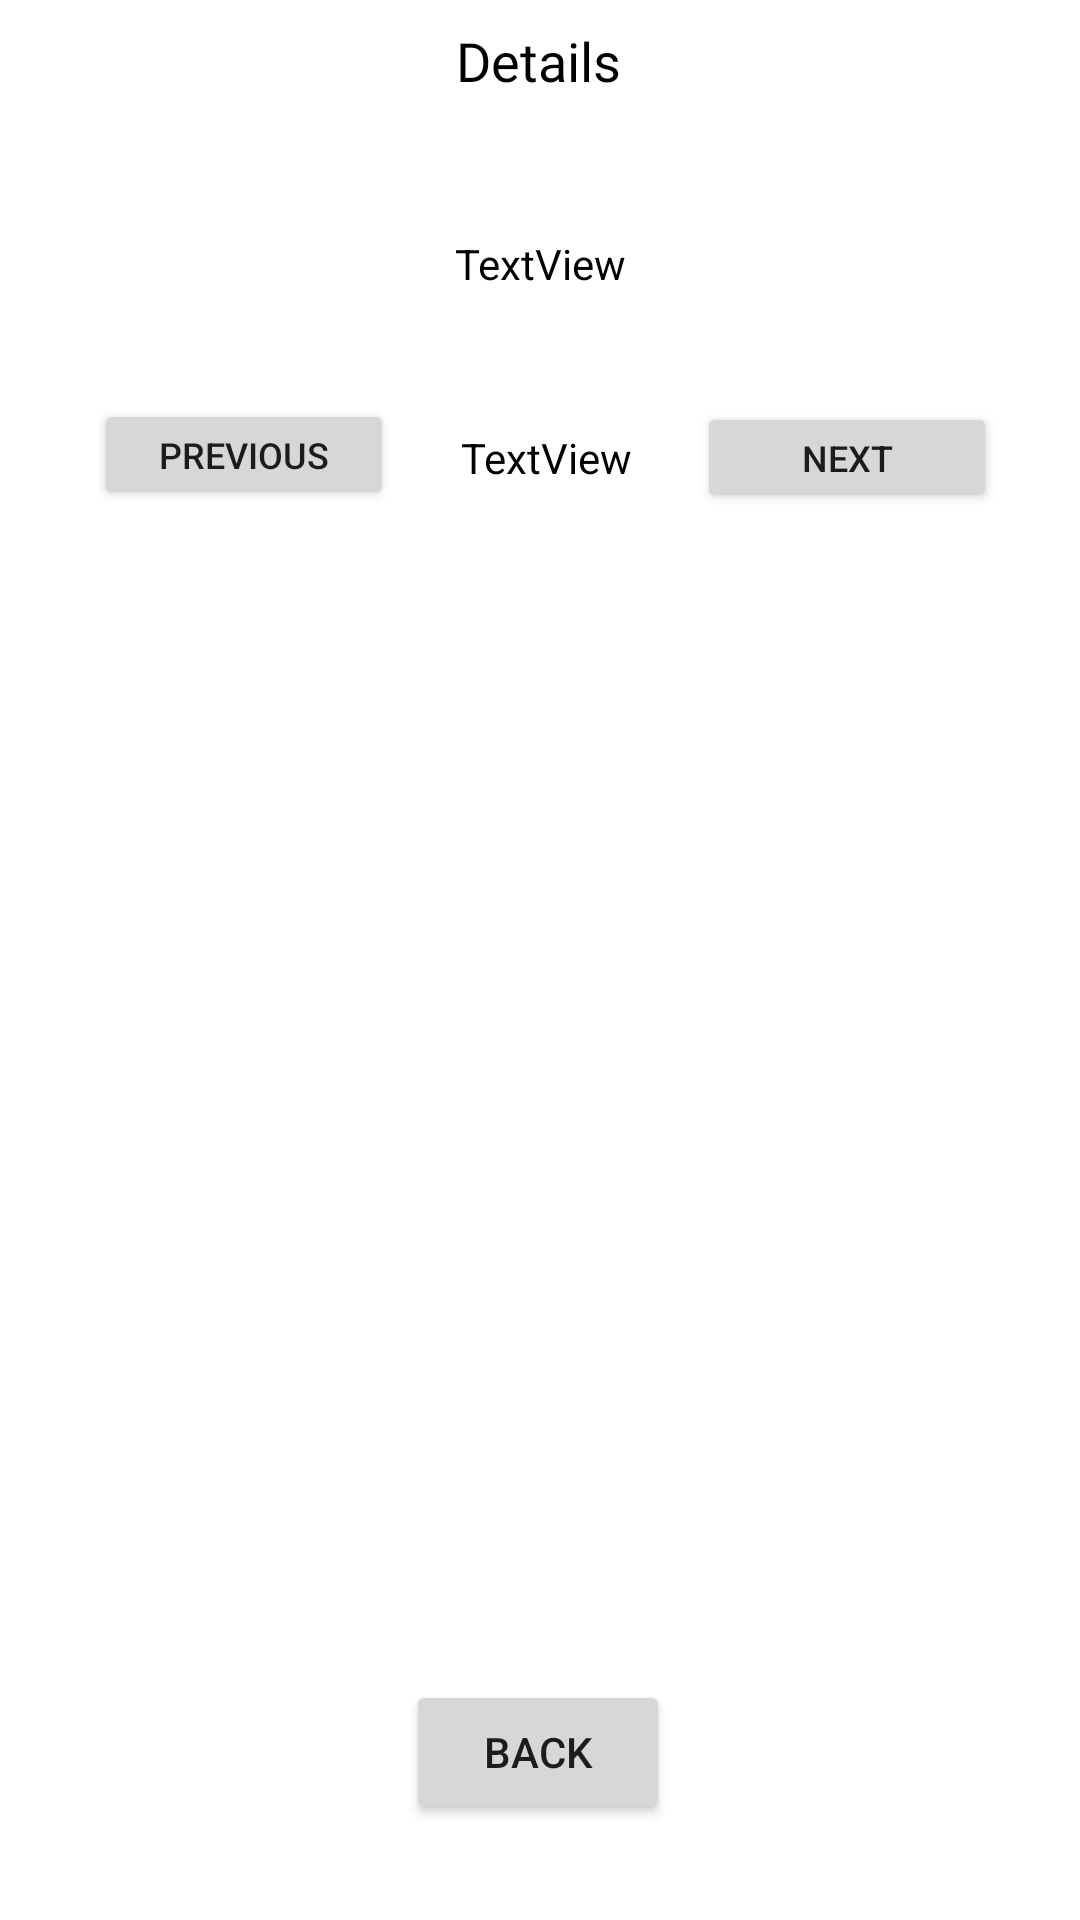

Here is an Android app screen rendered from its layout file. Give the layout XML and the strings, colors and styles it references.
<!-- AndroidManifest.xml: application theme Theme.BudgetTrackerv2 -->
<!-- res/layout/activity_details.xml -->
<?xml version="1.0" encoding="utf-8"?>
<androidx.constraintlayout.widget.ConstraintLayout xmlns:android="http://schemas.android.com/apk/res/android"
    xmlns:app="http://schemas.android.com/apk/res-auto"
    xmlns:tools="http://schemas.android.com/tools"
    android:layout_width="match_parent"
    android:layout_height="match_parent"
    tools:context=".DetailsActivity">

    <Button
        android:id="@+id/backButton"
        android:layout_width="wrap_content"
        android:layout_height="wrap_content"
        android:layout_marginBottom="32dp"
        android:text="Back"
        app:layout_constraintBottom_toBottomOf="parent"
        app:layout_constraintEnd_toEndOf="parent"
        app:layout_constraintHorizontal_bias="0.498"
        app:layout_constraintStart_toStartOf="parent" />

    <TextView
        android:id="@+id/textDetails"
        android:layout_width="wrap_content"
        android:layout_height="wrap_content"
        android:layout_marginTop="8dp"
        android:fontFamily="@font/abel"
        android:text="Details"
        android:textColor="#000000"
        android:textSize="18sp"
        app:layout_constraintEnd_toEndOf="parent"
        app:layout_constraintHorizontal_bias="0.498"
        app:layout_constraintStart_toStartOf="parent"
        app:layout_constraintTop_toTopOf="parent" />

    <ListView
        android:id="@+id/listView"
        android:layout_width="407dp"
        android:layout_height="326dp"
        app:layout_constraintBottom_toTopOf="@+id/backButton"
        app:layout_constraintEnd_toEndOf="parent"
        app:layout_constraintStart_toStartOf="parent"
        app:layout_constraintTop_toBottomOf="@+id/textDetails"
        app:layout_constraintVertical_bias="0.772" />

    <TextView
        android:id="@+id/textMonth"
        android:layout_width="wrap_content"
        android:layout_height="wrap_content"
        android:layout_marginBottom="8dp"
        android:gravity="center"
        android:text="TextView"
        android:textColor="#000000"
        app:layout_constraintBottom_toTopOf="@+id/listView"
        app:layout_constraintEnd_toEndOf="parent"
        app:layout_constraintHorizontal_bias="0.507"
        app:layout_constraintStart_toStartOf="parent"
        app:layout_constraintTop_toBottomOf="@+id/textDetails"
        app:layout_constraintVertical_bias="0.859" />

    <Button
        android:id="@+id/buttonPrevious"
        android:layout_width="100dp"
        android:layout_height="37dp"
        android:layout_marginBottom="18dp"
        android:text="Previous"
        app:layout_constraintBottom_toTopOf="@+id/listView"
        app:layout_constraintEnd_toStartOf="@+id/textMonth"
        app:layout_constraintHorizontal_bias="0.582"
        app:layout_constraintStart_toStartOf="parent"
        app:layout_constraintTop_toBottomOf="@+id/textDetails"
        app:layout_constraintVertical_bias="1.0"
        android:textSize="12sp"
        />

    <Button
        android:id="@+id/buttonNext"
        android:layout_width="100dp"
        android:layout_height="37dp"
        android:layout_marginBottom="8dp"
        android:text="Next"
        app:layout_constraintBottom_toTopOf="@+id/listView"
        app:layout_constraintEnd_toEndOf="parent"
        app:layout_constraintHorizontal_bias="0.44"
        app:layout_constraintStart_toEndOf="@+id/textMonth"
        app:layout_constraintTop_toBottomOf="@+id/textDetails"
        app:layout_constraintVertical_bias="0.918"
        android:textSize="12sp"
        />

    <TextView
        android:id="@+id/textViewTotalExpenses"
        android:layout_width="0dp"
        android:layout_height="wrap_content"
        android:layout_marginStart="16dp"
        android:layout_marginEnd="16dp"
        android:fontFamily="sans-serif"
        android:gravity="center"
        android:text="TextView"
        android:textColor="#000000"
        app:layout_constraintBottom_toTopOf="@+id/textMonth"
        app:layout_constraintEnd_toEndOf="parent"
        app:layout_constraintStart_toStartOf="parent"
        app:layout_constraintTop_toBottomOf="@+id/textDetails" />

</androidx.constraintlayout.widget.ConstraintLayout>
<!-- resources referenced by this layout -->
<resources>
  <style name="Theme.BudgetTrackerv2" parent="Theme.MaterialComponents.DayNight.DarkActionBar">
          
          <item name="colorPrimary">@color/purple_500</item>
          <item name="colorPrimaryVariant">@color/purple_700</item>
          <item name="colorOnPrimary">@color/white</item>
          
          <item name="colorSecondary">@color/teal_200</item>
          <item name="colorSecondaryVariant">@color/teal_700</item>
          <item name="colorOnSecondary">@color/black</item>
          
          <item name="android:statusBarColor">?attr/colorPrimaryVariant</item>
          
      </style>
  <!-- not gathered from this repository: default colours our renderer supplied (Android Studio template values) -->
  <color name="purple_500">#FF6200EE</color>
  <color name="purple_700">#FF3700B3</color>
  <color name="teal_200">#FF03DAC5</color>
  <color name="teal_700">#FF018786</color>
  <color name="black">#FF000000</color>
  <color name="white">#FFFFFFFF</color>
</resources>
